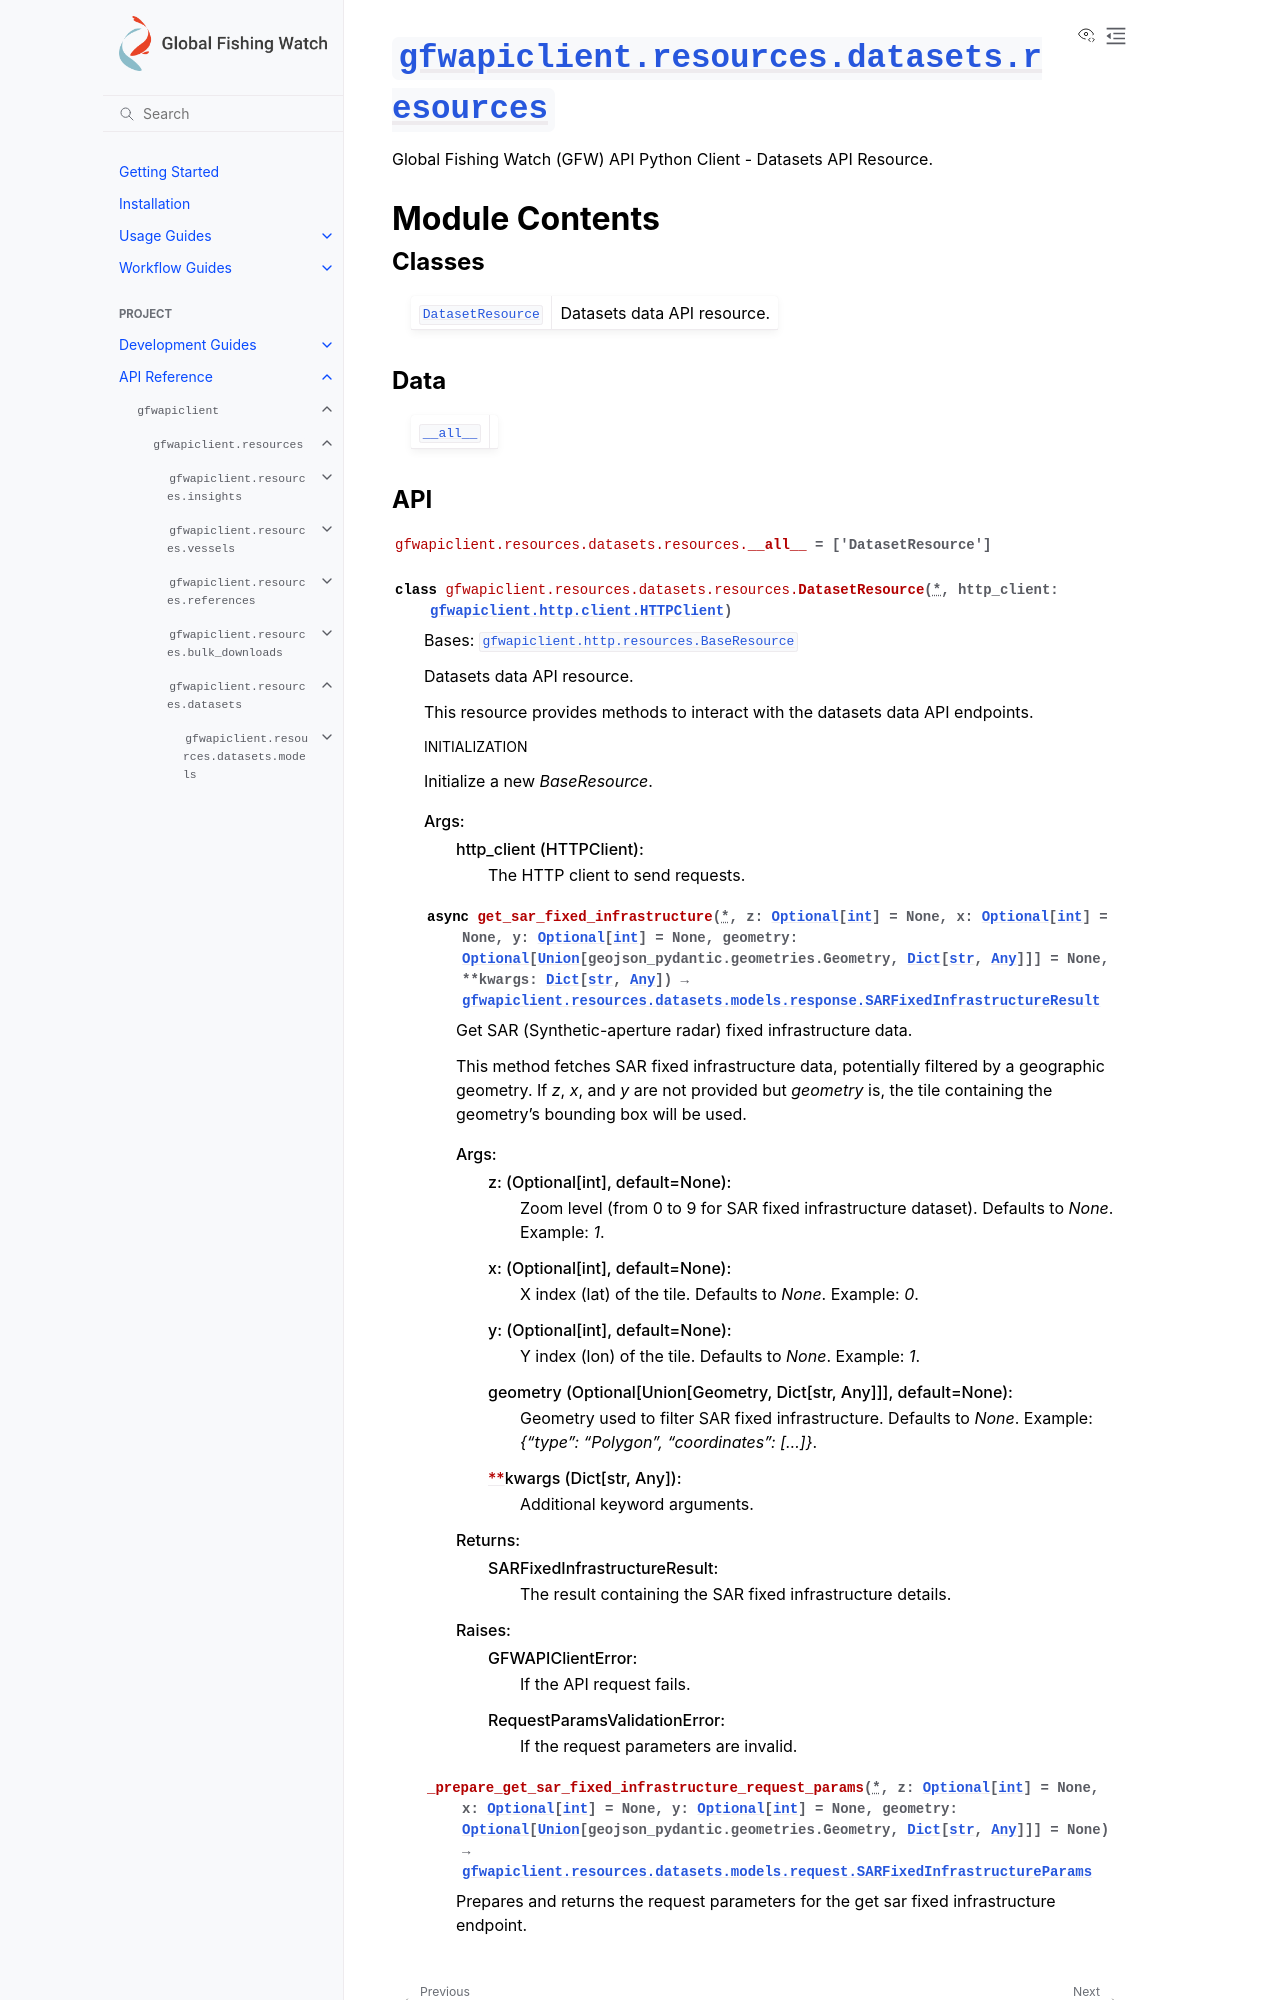

repository: GlobalFishingWatch/gfw-api-python-client · page: apidocs/gfwapiclient/gfwapiclient.resources.datasets.resources.html · generator: sphinx

:py:mod:`gfwapiclient.resources.datasets.resources`
===================================================

.. py:module:: gfwapiclient.resources.datasets.resources

.. autodoc2-docstring:: gfwapiclient.resources.datasets.resources
   :allowtitles:

Module Contents
---------------

Classes
~~~~~~~

.. list-table::
   :class: autosummary longtable
   :align: left

   * - :py:obj:`DatasetResource <gfwapiclient.resources.datasets.resources.DatasetResource>`
     - .. autodoc2-docstring:: gfwapiclient.resources.datasets.resources.DatasetResource
          :summary:

Data
~~~~

.. list-table::
   :class: autosummary longtable
   :align: left

   * - :py:obj:`__all__ <gfwapiclient.resources.datasets.resources.__all__>`
     - .. autodoc2-docstring:: gfwapiclient.resources.datasets.resources.__all__
          :summary:
